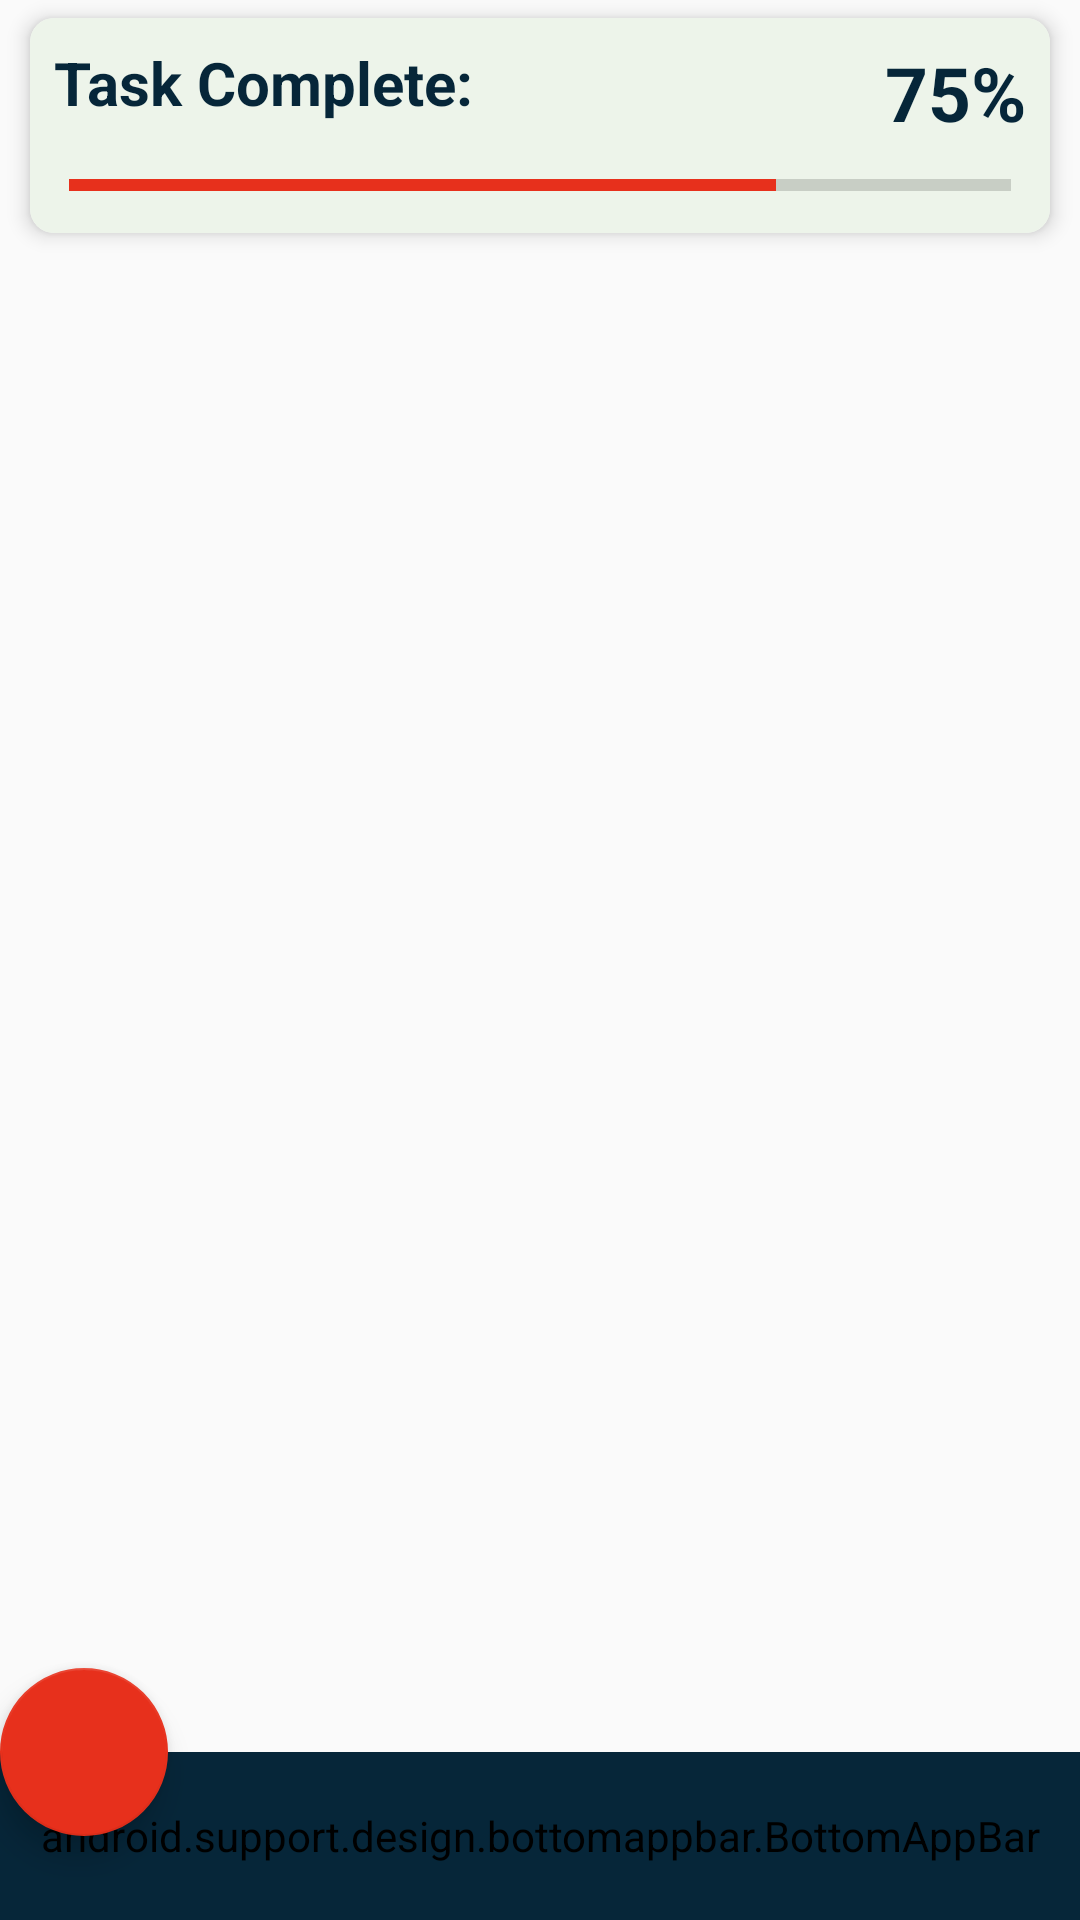

Layout XML and referenced resources for this Android screen:
<!-- AndroidManifest.xml: application theme AppTheme -->
<!-- res/layout/fragment_tasks.xml -->
<?xml version="1.0" encoding="utf-8"?>
<android.support.design.widget.CoordinatorLayout xmlns:android="http://schemas.android.com/apk/res/android"
    xmlns:app="http://schemas.android.com/apk/res-auto"
    xmlns:tools="http://schemas.android.com/tools"
    android:id="@+id/task_fragment_container"
    android:layout_width="match_parent"
    android:layout_height="match_parent">
    <LinearLayout
        android:layout_width="match_parent"
        android:layout_height="match_parent"
        android:orientation="vertical">
        <android.support.v7.widget.CardView
            android:id="@+id/task_card"
            android:layout_width="match_parent"
            android:layout_height="wrap_content"
            android:layout_marginEnd="10dp"
            android:layout_marginStart="10dp"
            android:layout_marginTop="6dp"
            android:layout_marginBottom="6dp"
            app:cardCornerRadius="8dp"
            app:cardElevation="4dp">
            <RelativeLayout
                android:id="@+id/task_card_container"
                android:layout_width="match_parent"
                android:layout_height="match_parent"
                android:background="@color/primaryColor"
                android:padding="8dp">

                <TextView
                    android:id="@+id/task_progress_percentage"
                    android:layout_width="wrap_content"
                    android:layout_height="wrap_content"
                    android:layout_alignParentTop="true"
                    android:layout_alignParentEnd="true"
                    android:layout_marginStart="0dp"
                    android:layout_marginTop="0dp"
                    android:layout_marginEnd="0dp"
                    android:layout_marginBottom="0dp"
                    android:text="75%"
                    android:textColor="@color/thirdColor"
                    android:textSize="25sp"
                    android:textStyle="bold" />

                <ProgressBar
                    android:id="@+id/task_progress_bar"
                    style="?android:attr/progressBarStyleHorizontal"
                    android:layout_width="match_parent"
                    android:layout_height="wrap_content"
                    android:layout_below="@+id/task_progress_percentage"
                    android:layout_marginTop="6dp"
                    android:layout_marginStart="5dp"
                    android:layout_marginEnd="5dp"
                    android:progress="75" />

                <TextView
                    android:id="@+id/textView2"
                    android:layout_width="wrap_content"
                    android:layout_height="wrap_content"
                    android:layout_alignParentStart="true"
                    android:layout_alignParentTop="true"
                    android:layout_marginStart="0dp"
                    android:layout_marginTop="0dp"
                    android:text="Task Complete:"
                    android:textColor="@color/thirdColor"
                    android:textStyle="bold"
                    android:textSize="20sp"/>

            </RelativeLayout>
        </android.support.v7.widget.CardView>
        <ScrollView
            android:id="@+id/task_scrollview"
            android:layout_width="match_parent"
            android:layout_height="wrap_content">

            <android.support.v7.widget.RecyclerView
                android:id="@+id/tasks_recyclerview"
                android:layout_width="match_parent"
                android:layout_height="wrap_content"
                android:padding="10dp"
                android:scrollbars="vertical" />
                
        </ScrollView>
    </LinearLayout>

    

        <android.support.design.bottomappbar.BottomAppBar
            android:layout_width="match_parent"
            android:layout_height="56dp"
            android:id="@+id/bottombar"
            android:layout_gravity="bottom"
            android:backgroundTint="@color/thirdColor"/>

        <android.support.design.widget.FloatingActionButton
            android:id="@+id/addtask_flt_btn"
            android:layout_width="wrap_content"
            android:layout_height="wrap_content"
            android:layout_marginEnd="9dp"
            android:layout_marginBottom="0dp"
            app:layout_anchor="@id/bottombar"
            app:layout_constraintBottom_toBottomOf="parent"
            app:layout_constraintEnd_toEndOf="parent"
            app:fabSize="normal"
            android:clickable="true"
            app:srcCompat="@drawable/ic_add_white_24dp"/>

</android.support.design.widget.CoordinatorLayout>
<!-- resources referenced by this layout -->
<resources>
  <color name="primaryColor">#EDF4EA</color>
  <color name="thirdColor">#062639</color>
  <style name="AppTheme" parent="Theme.AppCompat.Light.DarkActionBar">
          
          <item name="colorPrimary">@color/colorPrimary</item>
          <item name="colorPrimaryDark">@color/colorPrimaryDark</item>
          <item name="colorAccent">@color/colorAccent</item>
          <item name="bottomSheetDialogTheme">@style/AppBottomSheetDialogTheme</item>
      </style>
  <color name="colorPrimary">#062639</color>
  <color name="colorPrimaryDark">#062639</color>
  <color name="colorAccent">#E7301C</color>
  <style name="AppBottomSheetDialogTheme" parent="Theme.Design.BottomSheetDialog">
          <item name="bottomSheetStyle">@style/AppModalStyle</item>
      </style>
  <style name="AppModalStyle" parent="Widget.Design.BottomSheet.Modal">
          <item name="android:background">@drawable/bg_default_bottomsheet</item>
      </style>
  <!-- drawable bg_default_bottomsheet (drawable) -->
  <?xml version="1.0" encoding="utf-8"?>
  <shape xmlns:android="http://schemas.android.com/apk/res/android" android:shape="rectangle">
    <solid android:color="@android:color/white"/>
    <corners android:topLeftRadius="16dp" android:topRightRadius="16dp"/>
  </shape>
</resources>
